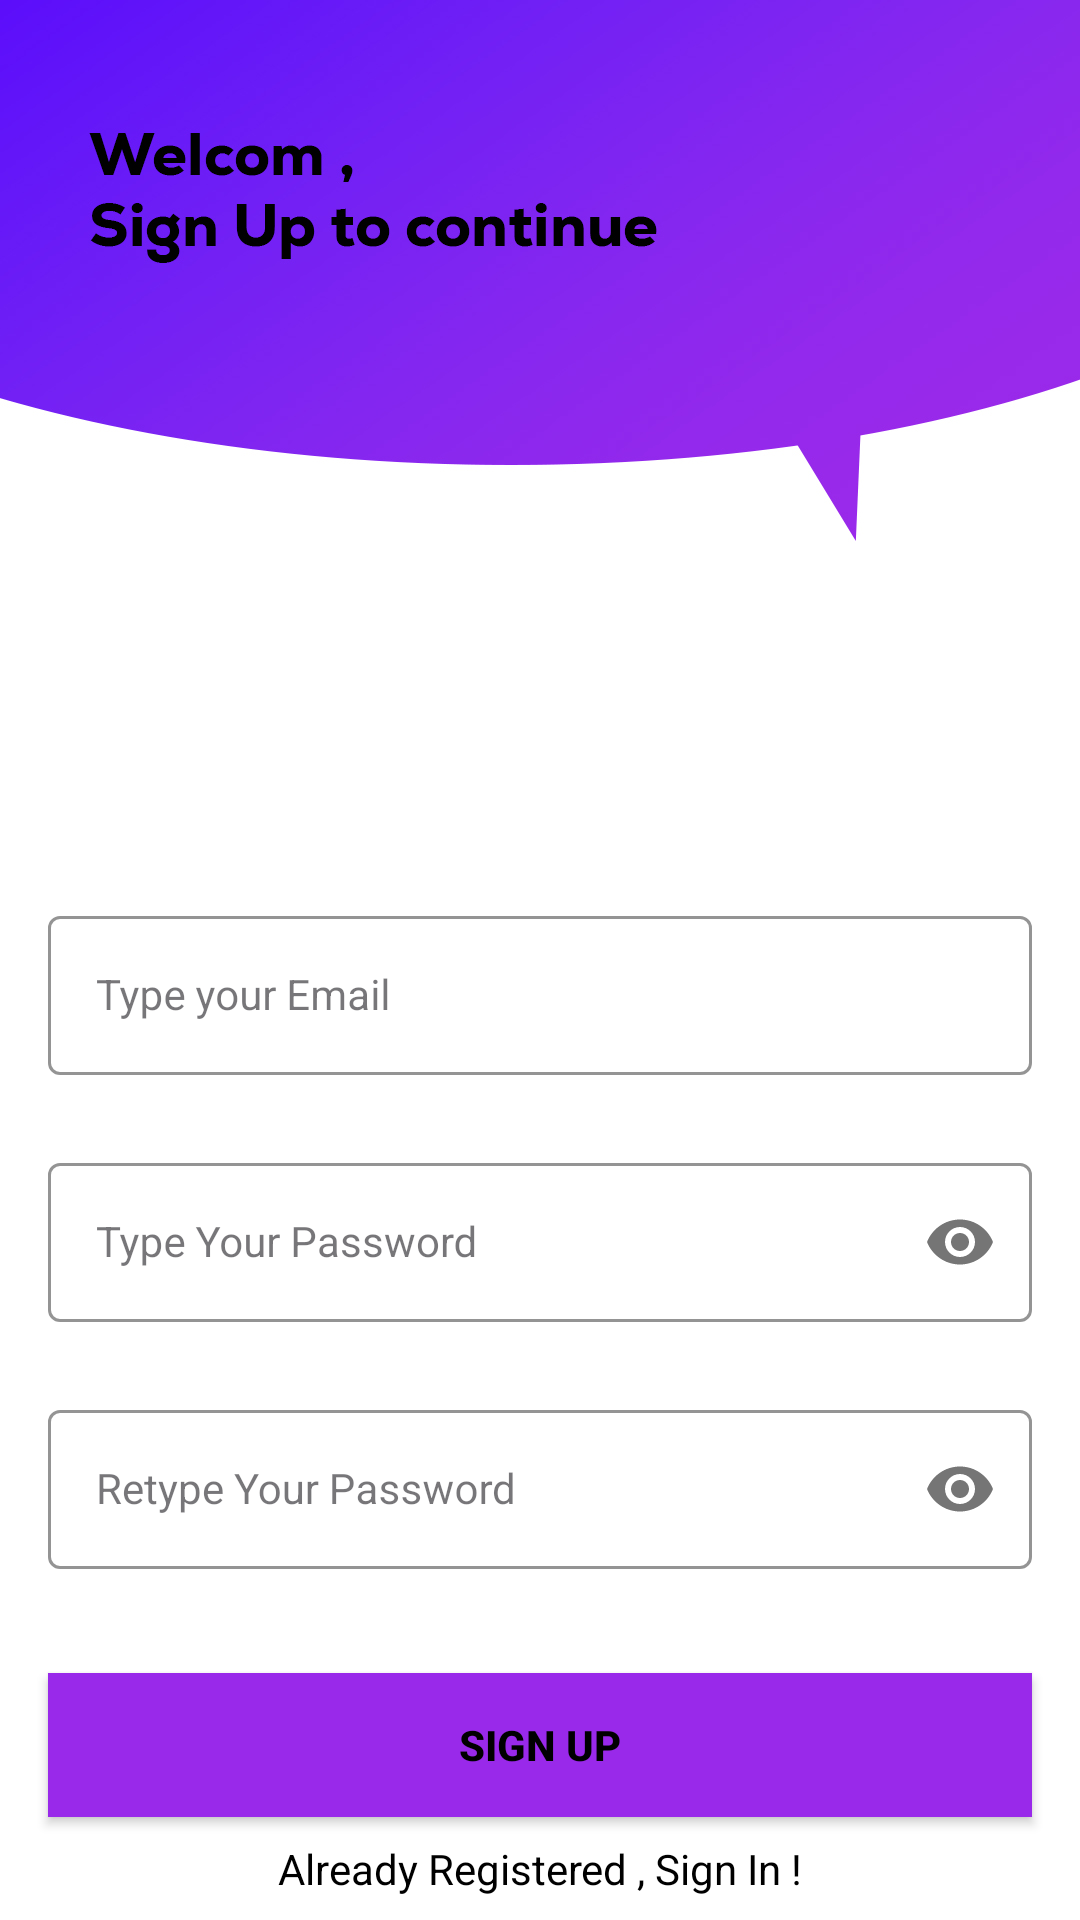

Write the Android layout XML for this screen, with the resource values it uses.
<!-- AndroidManifest.xml: application theme Theme.MyApplication -->
<!-- res/layout/activity_sign_up.xml -->
<?xml version="1.0" encoding="utf-8"?>
<androidx.constraintlayout.widget.ConstraintLayout xmlns:android="http://schemas.android.com/apk/res/android"
    xmlns:app="http://schemas.android.com/apk/res-auto"
    xmlns:tools="http://schemas.android.com/tools"
    android:layout_width="match_parent"
    android:layout_height="match_parent"
    android:background="@drawable/signup_screen"
    tools:context=".SignUpActivity">


    <com.google.android.material.textfield.TextInputLayout
        android:id="@+id/emailLayout"
        style="@style/LoginTextInputOuterFieldStyle"
        android:layout_width="match_parent"
        android:layout_height="wrap_content"
        android:layout_marginHorizontal="16dp"
        android:layout_marginTop="300dp"
        app:boxStrokeColor="@color/purple"
        app:hintTextColor="@color/purple"
        app:layout_constraintEnd_toEndOf="parent"
        app:layout_constraintHorizontal_bias="0.5"
        app:layout_constraintStart_toStartOf="parent"
        app:layout_constraintTop_toTopOf="parent">

        <com.google.android.material.textfield.TextInputEditText
            android:id="@+id/emailEt"
            style="@style/LoginTextInputInnerFieldStyle"
            android:layout_width="match_parent"
            android:layout_height="wrap_content"
            android:hint="@string/type_your_email"
            android:inputType="textEmailAddress" />
    </com.google.android.material.textfield.TextInputLayout>

    <com.google.android.material.textfield.TextInputLayout
        android:id="@+id/passwordLayout"
        style="@style/LoginTextInputOuterFieldStyle"
        android:layout_width="match_parent"
        android:layout_height="wrap_content"
        android:layout_marginHorizontal="16dp"
        android:layout_marginTop="24dp"
        app:boxStrokeColor="@color/purple"
        app:hintTextColor="@color/purple"
        app:layout_constraintEnd_toEndOf="parent"
        app:layout_constraintHorizontal_bias="0.5"
        app:layout_constraintStart_toStartOf="parent"
        app:layout_constraintTop_toBottomOf="@id/emailLayout"
        app:passwordToggleEnabled="true">

        <com.google.android.material.textfield.TextInputEditText
            android:id="@+id/passET"
            style="@style/LoginTextInputInnerFieldStyle"
            android:layout_width="match_parent"
            android:layout_height="wrap_content"
            android:hint="@string/type_your_password"
            android:inputType="textPassword" />
    </com.google.android.material.textfield.TextInputLayout>

    <com.google.android.material.textfield.TextInputLayout
        android:id="@+id/confirmPasswordLayout"
        style="@style/LoginTextInputOuterFieldStyle"
        android:layout_width="match_parent"
        android:layout_height="wrap_content"
        android:layout_marginHorizontal="16dp"
        android:layout_marginTop="24dp"
        app:boxStrokeColor="@color/purple"
        app:hintTextColor="@color/purple"
        app:layout_constraintEnd_toEndOf="parent"
        app:layout_constraintHorizontal_bias="0.5"
        app:layout_constraintStart_toStartOf="parent"
        app:layout_constraintTop_toBottomOf="@id/passwordLayout"
        app:passwordToggleEnabled="true">

        <com.google.android.material.textfield.TextInputEditText
            android:id="@+id/confirmPassEt"
            style="@style/LoginTextInputInnerFieldStyle"
            android:layout_width="match_parent"
            android:layout_height="wrap_content"
            android:hint="@string/retype_your_password"
            android:inputType="textPassword" />
    </com.google.android.material.textfield.TextInputLayout>

    <androidx.appcompat.widget.AppCompatButton
        android:id="@+id/button"
        android:layout_width="0dp"
        android:layout_height="wrap_content"
        android:layout_marginHorizontal="16dp"
        android:background="@color/purple"
        android:text="@string/sign_up"
        android:textColor="@color/black"
        android:textStyle="bold"
        app:layout_constraintBottom_toBottomOf="parent"
        app:layout_constraintEnd_toEndOf="parent"
        app:layout_constraintHorizontal_bias="0.5"
        app:layout_constraintStart_toStartOf="parent"
        app:layout_constraintTop_toBottomOf="@+id/confirmPasswordLayout" />
    <TextView
        android:id="@+id/textView"
        android:layout_width="wrap_content"
        android:layout_height="wrap_content"
        android:textColor="@color/black"
        android:text="@string/already_registered_sign_in"
        app:layout_constraintBottom_toBottomOf="parent"
        app:layout_constraintEnd_toEndOf="parent"
        app:layout_constraintHorizontal_bias="0.5"
        app:layout_constraintStart_toStartOf="parent"
        app:layout_constraintTop_toBottomOf="@+id/button" />

</androidx.constraintlayout.widget.ConstraintLayout>
<!-- resources referenced by this layout -->
<resources>
  <color name="black">#FF000000</color>
  <color name="purple">#9929ea</color>
  <!-- drawable signup_screen: png bitmap (drawable, 139129 bytes) -->
  <string name="already_registered_sign_in">Already Registered , Sign In !</string>
  <string name="retype_your_password">Retype Your Password</string>
  <string name="sign_up">Sign Up</string>
  <string name="type_your_email">Type your Email</string>
  <string name="type_your_password">Type Your Password</string>
  <style name="LoginTextInputInnerFieldStyle" parent="Widget.MaterialComponents.TextInputLayout.OutlinedBox">
          <item name="android:layout_width">match_parent</item>
          <item name="android:layout_height">wrap_content</item>
          <item name="android:textColor">@color/black</item>
          <item name="android:textColorHint">@color/black</item>
          <item name="android:maxLines">1</item>
          <item name="android:textSize">14sp</item>
          <item name="android:singleLine">true</item>
      </style>
  <style name="LoginTextInputOuterFieldStyle" parent="Widget.MaterialComponents.TextInputLayout.OutlinedBox">
          <item name="android:layout_width">match_parent</item>
          <item name="android:layout_height">wrap_content</item>
          <item name="android:layout_marginTop">15dp</item>
          <item name="android:layout_marginBottom">15dp</item>
      </style>
  <style name="Theme.MyApplication" parent="Base.Theme.MyApplication" />
  <style name="Base.Theme.MyApplication" parent="Theme.Material3.DayNight.NoActionBar">
          
          
      </style>
</resources>
